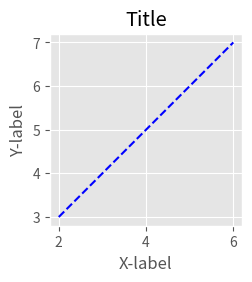
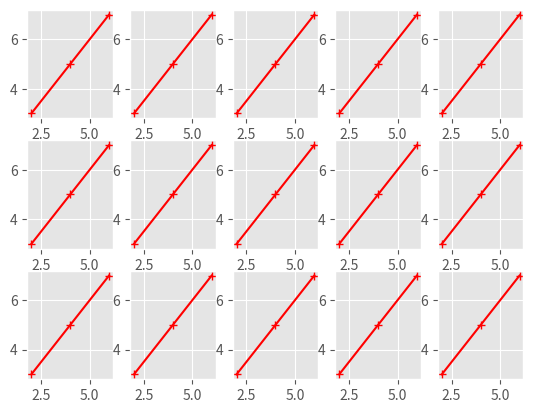
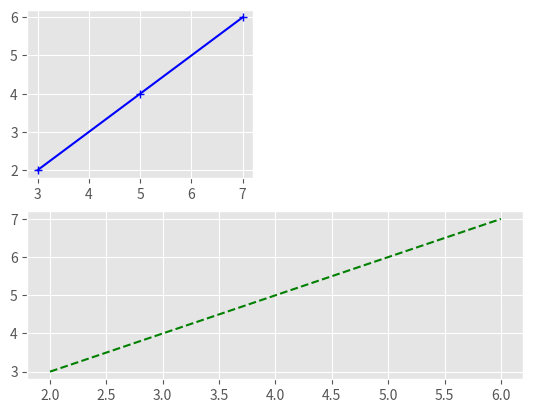
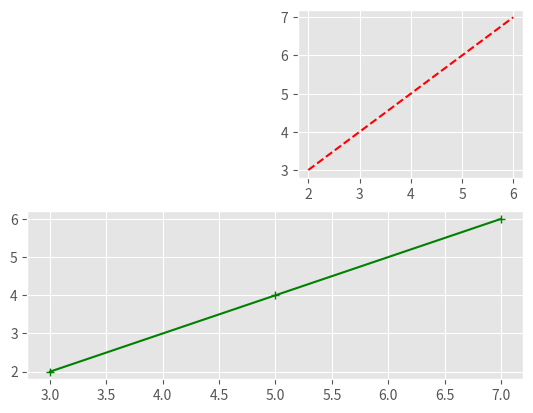
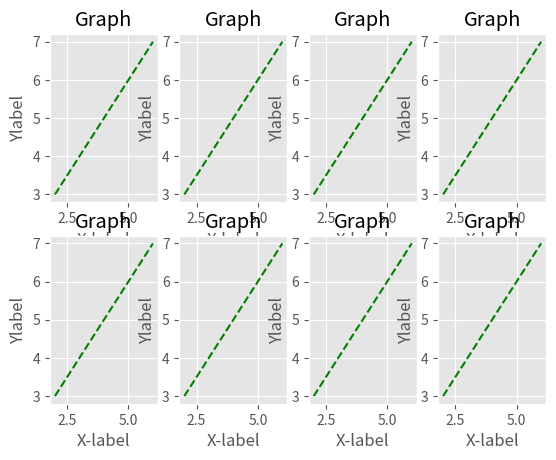
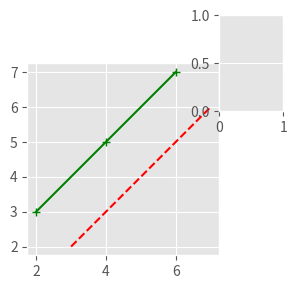
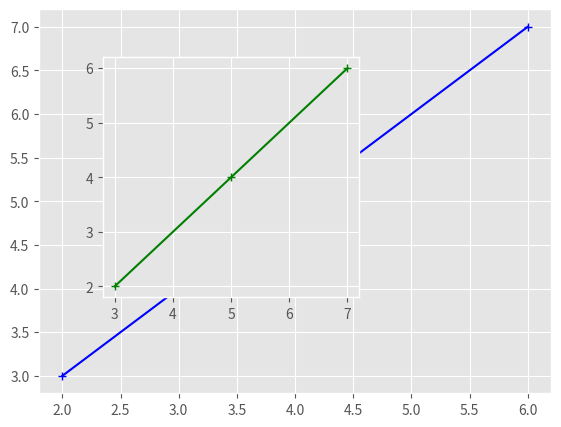
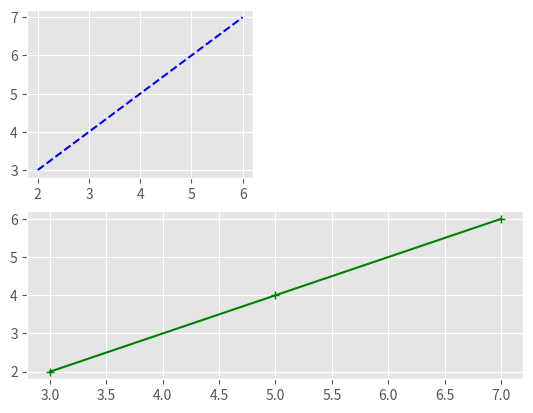
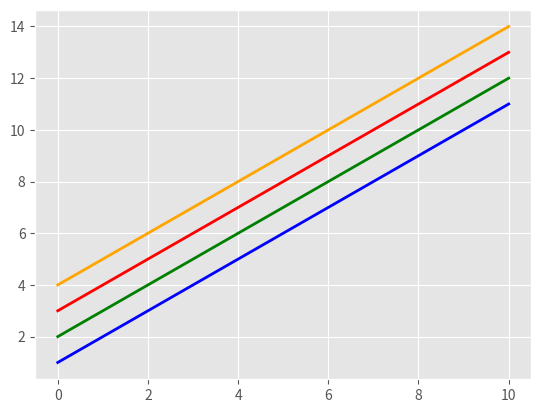

Source code (Python) for these figures, in order:
print("It's survival of the fittest in this world filled with violence , deception and betrayel.")








from matplotlib import style

style.use ('ggplot')

x = [2 , 4 , 6]
y = [3 , 5 , 7]

x2 = [3 , 7 , 9]
y2 = [10 , 12 , 14]














from matplotlib import pyplot as plt 
from matplotlib import pylab 

fig = pylab.figure()
axis = fig.add_axes([0.1 , 0.2 , 0.3 , 0.4])

axis.plot(x , y , 'b--')
axis.set_xlabel('X-label')
axis.set_ylabel('Y-label')
axis.set_title('Title')

pylab.show()











fig , axes = plt.subplots(nrows = 3 , ncols = 5)

for ax in axes.flat :
    ax.plot(x , y , 'r+-')

plt.show()










pylab.subplot(2 , 1 , 2)
pylab.plot(x , y , 'g--')

pylab.subplot(2 , 2 , 1)
pylab.plot(y , x , 'b+-')

pylab.show()















pylab.subplot(2 , 2 , 2)
pylab.plot(x , y , 'r--')

pylab.subplot(2 , 1 , 2)
pylab.plot(y , x , 'g+-')

pylab.show()













fig , axes = plt.subplots(nrows = 2 , ncols = 4)

for ax in axes.flat :
    ax.plot(x , y , 'g--')
    ax.set_title('Graph')
    ax.set_xlabel('X-label')
    ax.set_ylabel('Ylabel')

plt.show()













fig = pylab.figure()

axis1 = fig.add_axes([0.1 , 0.2 , 0.3 , 0.4])
axis2 = fig.add_axes([0.4 , 0.5 , 0.1 , 0.2])

axis1.plot(x , y , 'g+-')
axis1.plot(y , x , 'r--')

pylab.show()













fig = pylab.figure()

axis1 = fig.add_axes([0.1 , 0.1 , 0.8 , 0.8])
axis2 = fig.add_axes([0.2 , 0.3 , 0.4 , 0.5])

axis1.plot(x , y , 'b+-')
axis2.plot(y , x , 'g+-')

pylab.show()













pylab.subplot(2 , 2 , 1)
pylab.plot(x , y , 'b--')

pylab.subplot(2 , 1 , 2)
pylab.plot(y , x , 'g+-')

pylab.show()













#In matplotlib we can set other properties such as line colour, transparency and more.
import matplotlib.pyplot as plt
import numpy as np

x = np.linspace(0 , 10 , 100)

fig ,  axes = plt.subplots(dpi = 150)
axes.plot(x , x + 1 , color = 'blue' , linewidth = 2)
axes.plot(x , x + 2 , color = 'green' , linewidth = 2)
axes.plot(x , x + 3 , color = 'red' , linewidth = 2)
axes.plot(x , x + 4 , color = 'orange' , linewidth = 2)


plt.show()
